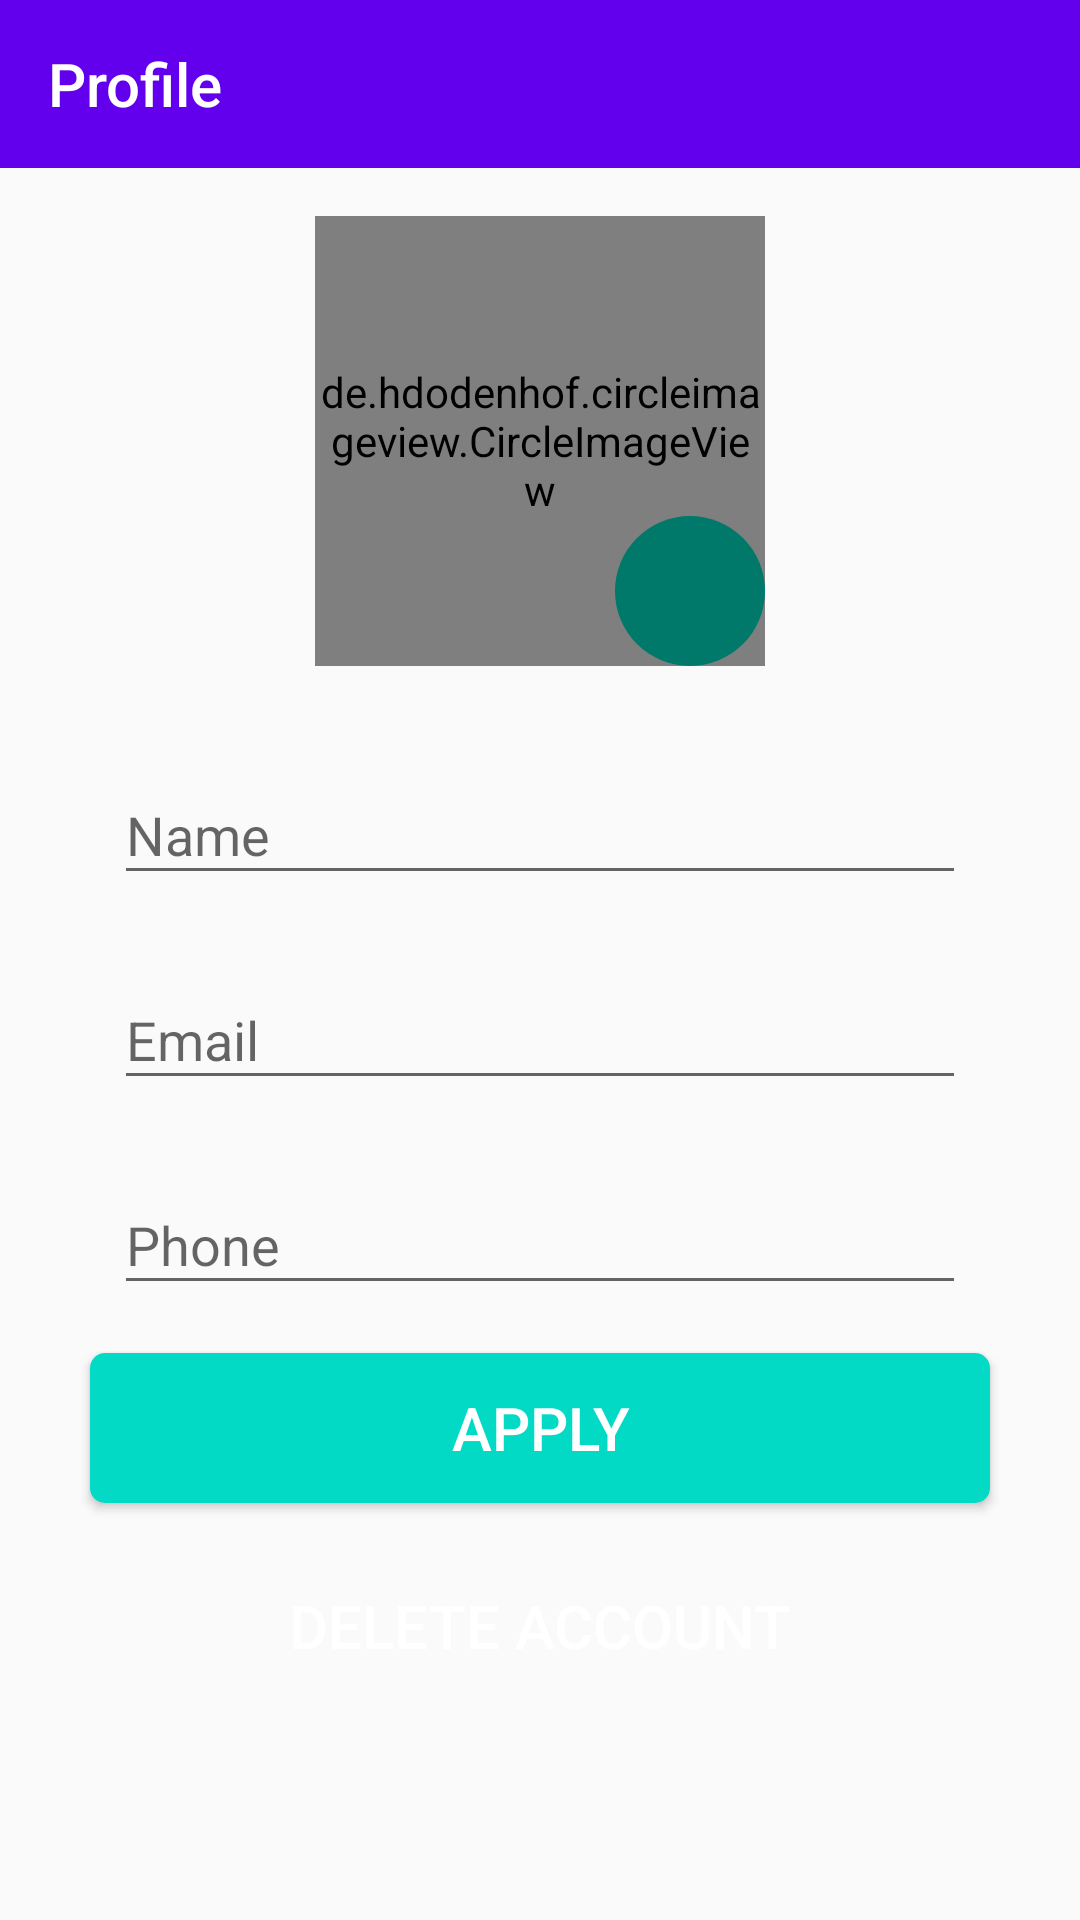

The Android layout XML behind this screen, and the referenced resources:
<!-- AndroidManifest.xml: application theme AppTheme -->
<!-- res/layout/activity_profile.xml -->
<?xml version="1.0" encoding="utf-8"?>
<androidx.constraintlayout.widget.ConstraintLayout xmlns:android="http://schemas.android.com/apk/res/android"
    xmlns:app="http://schemas.android.com/apk/res-auto"
    xmlns:tools="http://schemas.android.com/tools"
    android:layout_width="match_parent"
    android:layout_height="match_parent"
    tools:context="com.example.whatsappclone.activities.ProfileActivity">

    <com.google.android.material.appbar.AppBarLayout
        android:id="@+id/app_bar_profil"
        android:layout_width="match_parent"
        android:layout_height="?attr/actionBarSize"
        app:layout_constraintTop_toTopOf="parent">

        <com.google.android.material.appbar.MaterialToolbar
            android:id="@+id/toolbar_profile"
            android:layout_width="match_parent"
            android:layout_height="?android:attr/actionBarSize"
            app:title="Profile"
            app:titleTextColor="@color/white" />
    </com.google.android.material.appbar.AppBarLayout>

    <androidx.core.widget.NestedScrollView
        android:layout_width="match_parent"
        android:layout_height="0dp"
        android:fillViewport="true"
        app:layout_constraintBottom_toBottomOf="parent"
        app:layout_constraintTop_toBottomOf="@id/app_bar_profil">

        <RelativeLayout
            android:id="@+id/profile_layout"
            android:layout_width="match_parent"
            android:layout_height="match_parent"
            android:padding="@dimen/dp16">
            
            <RelativeLayout
                android:id="@+id/img_photo"
                android:layout_width="@dimen/dp150"
                android:layout_height="@dimen/dp150"
                android:layout_centerHorizontal="true"
                android:layout_marginBottom="@dimen/dp16">

                <de.hdodenhof.circleimageview.CircleImageView
                    android:id="@+id/img_profile"
                    android:layout_width="@dimen/dp150"
                    android:layout_height="@dimen/dp150"
                    android:layout_centerHorizontal="true"
                    android:src="@drawable/ic_user" />

                <ImageButton
                    android:id="@+id/imbtn_profile"
                    style="@style/StandardImageButton"
                    android:layout_width="@dimen/dp50"
                    android:layout_height="@dimen/dp50"
                    android:layout_alignParentEnd="true"
                    android:layout_alignParentRight="true"
                    android:layout_alignParentBottom="true"
                    android:contentDescription="@string/image_button"
                    app:srcCompat="@drawable/ic_camera" />
            </RelativeLayout>
            

            
            <com.google.android.material.textfield.TextInputLayout
                android:id="@+id/til_name_profile"
                style="@style/StandardTextInput"
                android:layout_below="@id/img_photo"
                android:layout_centerHorizontal="true">

                <com.google.android.material.textfield.TextInputEditText
                    android:id="@+id/edt_name_profile"
                    android:layout_width="match_parent"
                    android:layout_height="wrap_content"
                    android:hint="@string/hint_name"
                    android:inputType="text" />

            </com.google.android.material.textfield.TextInputLayout>

            <com.google.android.material.textfield.TextInputLayout
                android:id="@+id/til_email_profile"
                style="@style/StandardTextInput"
                android:layout_below="@id/til_name_profile"
                android:layout_centerHorizontal="true">

                <com.google.android.material.textfield.TextInputEditText
                    android:id="@+id/edt_email_profile"
                    android:layout_width="match_parent"
                    android:layout_height="wrap_content"
                    android:hint="@string/hint_email"
                    android:inputType="text" />

            </com.google.android.material.textfield.TextInputLayout>

            <com.google.android.material.textfield.TextInputLayout
                android:id="@+id/til_phone_profile"
                style="@style/StandardTextInput"
                android:layout_below="@id/til_email_profile"
                android:layout_centerHorizontal="true">

                <com.google.android.material.textfield.TextInputEditText
                    android:id="@+id/edt_phone_profile"
                    android:layout_width="match_parent"
                    android:layout_height="wrap_content"
                    android:hint="@string/hint_phone"
                    android:inputType="phone" />

            </com.google.android.material.textfield.TextInputLayout>

            <Button
                android:id="@+id/btn_apply"
                style="@style/StandardButton"
                android:layout_below="@id/til_phone_profile"
                android:layout_centerHorizontal="true"
                android:text="@string/btn_apply" />

            <Button
                android:id="@+id/btn_delete_account"
                style="@style/WarningButton"
                android:layout_below="@id/btn_apply"
                android:layout_centerHorizontal="true"
                android:text="@string/btn_delete_account" />
            
        </RelativeLayout>
    </androidx.core.widget.NestedScrollView>

    <androidx.appcompat.widget.LinearLayoutCompat
        android:id="@+id/progress_layout"
        style="@style/ProgressLayout"
        app:layout_constraintBottom_toBottomOf="parent"
        app:layout_constraintEnd_toEndOf="parent"
        app:layout_constraintStart_toStartOf="parent"
        app:layout_constraintTop_toTopOf="parent">

        <ProgressBar
            android:layout_width="wrap_content"
            android:layout_height="wrap_content" />

    </androidx.appcompat.widget.LinearLayoutCompat>
</androidx.constraintlayout.widget.ConstraintLayout>
<!-- resources referenced by this layout -->
<resources>
  <color name="white">#ffffff</color>
  <dimen name="dp150">150dp</dimen>
  <dimen name="dp16">16dp</dimen>
  <dimen name="dp50">50dp</dimen>
  <string name="btn_apply">Apply</string>
  <string name="btn_delete_account">Delete Account</string>
  <string name="hint_email">Email</string>
  <string name="hint_name">Name</string>
  <string name="hint_phone">Phone</string>
  <string name="image_button">Image Button</string>
  <style name="ProgressLayout">
          <item name="android:layout_width">match_parent</item>
          <item name="android:layout_height">match_parent</item>
          <item name="android:background">@color/shadow_color</item>
          <item name="android:gravity">center</item>
          <item name="android:orientation">vertical</item>
          <item name="android:visibility">gone</item>
      </style>
  <style name="StandardButton">
          <item name="android:layout_width">@dimen/dp300</item>
          <item name="android:layout_height">@dimen/dp50</item>
          <item name="android:background">@drawable/btn_standard</item>
          <item name="android:textColor">@android:color/white</item>
          <item name="android:textSize">@dimen/sp20</item>
          <item name="android:layout_marginTop">@dimen/dp8</item>
          <item name="android:layout_marginBottom">@dimen/dp8</item>
          <item name="android:foreground">?attr/selectableItemBackground</item>
      </style>
  <style name="StandardImageButton">
          <item name="android:background">@drawable/btn_send</item>
          <item name="android:foreground">?attr/selectableItemBackground</item>
      </style>
  <style name="StandardTextInput">
          <item name="android:layout_width">@dimen/dp300</item>
          <item name="android:layout_height">wrap_content</item>
          <item name="android:paddingLeft">@dimen/dp8</item>
          <item name="android:paddingStart">@dimen/dp8</item>
          <item name="android:paddingRight">@dimen/dp8</item>
          <item name="android:paddingEnd">@dimen/dp8</item>
          <item name="android:layout_marginTop">@dimen/dp8</item>
          <item name="android:layout_marginBottom">@dimen/dp8</item>
      </style>
  <style name="WarningButton" parent="StandardButton">
          <item name="android:background">@drawable/btn_warning</item>
      </style>
  <style name="AppTheme" parent="Theme.AppCompat.Light.NoActionBar">
          
          <item name="colorPrimary">@color/colorPrimary</item>
          <item name="colorPrimaryDark">@color/colorPrimaryDark</item>
          <item name="colorAccent">@color/colorAccent</item>
      </style>
  <color name="shadow_color">#cadddddd</color>
  <dimen name="dp300">300dp</dimen>
  <!-- drawable btn_standard (drawable-v24) -->
  <?xml version="1.0" encoding="utf-8"?>
  <shape xmlns:android="http://schemas.android.com/apk/res/android"
      android:shape="rectangle">
      <solid android:color="@color/colorAccent" />
      <corners android:radius="@dimen/dp5" />
  </shape>
  <dimen name="sp20">20sp</dimen>
  <dimen name="dp8">8dp</dimen>
  <!-- drawable btn_send (drawable-v24) -->
  <?xml version="1.0" encoding="utf-8"?>
  <shape xmlns:android="http://schemas.android.com/apk/res/android"
      android:shape="rectangle"
      android:padding="@dimen/dp8">
      <solid  android:color="@color/colorPrimaryLight"/>
      <corners android:radius="50dp"/>
  </shape>
  <color name="colorPrimary">#6200EE</color>
  <color name="colorPrimaryDark">#3700B3</color>
  <color name="colorAccent">#03DAC5</color>
  <dimen name="dp5">5dp</dimen>
  <color name="colorPrimaryLight">#00796A</color>
</resources>
